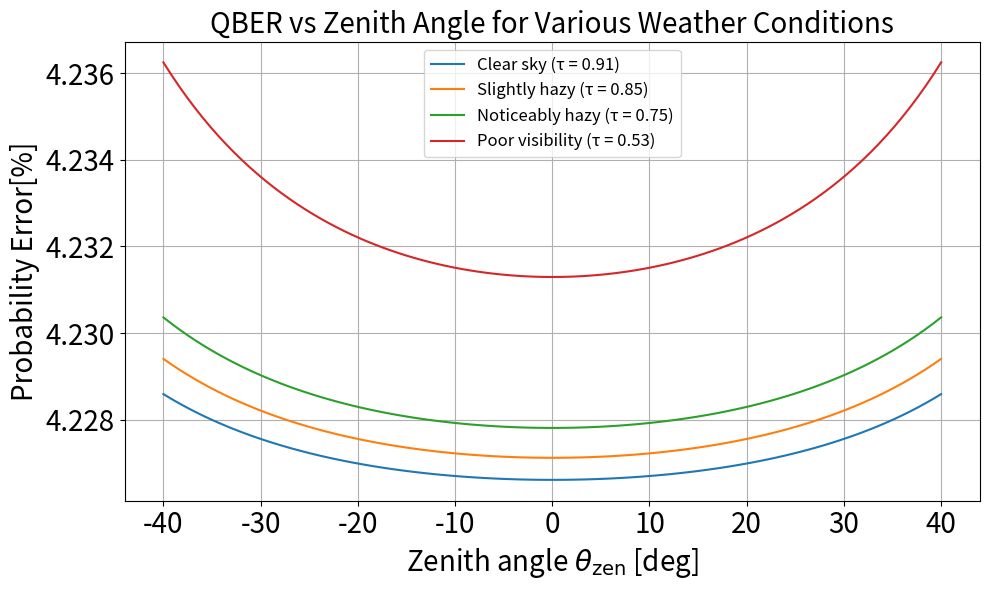

Write Python code to recreate this figure.
import math
import numpy as np
from scipy.integrate import quad
from scipy.special import erfc
from scipy.special import erf
from scipy.stats import lognorm
import matplotlib.pyplot as plt
from scipy.integrate import quad
import os, sys

#=======================================================#
#                 Fading Parameters                     #
#=======================================================#
#==================================================================#
# a : Aperture of radius (Receiver radis in meters) (m)
#==================================================================#
# a = 0.07920
a = 0.75

# r = 5
#==================================================================#
# n_s : average number of photon
#==================================================================#
n_s = 0.8

#==================================================================#
# len_wave : Optical wavelength (μm)
#==================================================================#
lambda_ = 0.85e-6

#==================================================================#
# altitude ground station
#==================================================================#
H_g = 10 # (m)

#==================================================================#
# h_s : Altitude between LEO satellite and ground station (m)
#==================================================================#
h_s = 550e3  # 500 km

#==================================================================#
# H_a : Upper end of atmosphere (km)
#==================================================================#
H_atm = 200000

#==================================================================#
# theta_d_rad : Optical beam divergence angle (rad)
#==================================================================#
theta_d_rad = 20e-6 

#==================================================================#
# theta_d_half_rad : Optical beam half-divergence angle (rad)
#==================================================================#
theta_d_half_rad = theta_d_rad /2

#==================================================================#
# v_wind: wind_speed
#==================================================================#
v_wind = 21 

#==================================================================#
# mu_x, mu_y: Mean values of pointing error in x and y directions (m)
#==================================================================#
mu_x = 0
mu_y = 0

#==================================================================#
# angle_sigma_x, angle_sigma_y: Beam jitter standard deviations of the Gaussian-distibution jitters (rad)
#==================================================================#
# angle_sigma_x = theta_d_half_rad /2
# angle_sigma_y = theta_d_half_rad /2
angle_sigma_x = theta_d_half_rad / 3
angle_sigma_y = theta_d_half_rad / 3

#=======================================================#
# QBER parameters
#=======================================================#
    #=====================#
    # n_s   : average numher of photon from Alice
    # e_0   : the error rate of the background
    # Y_0   : the background rate which includes the detector dark count and other background contributions
    # P_pa  : After-pulsing probability
    # e_pol : Probability of the polarisation errors
    #======================#i
e_0 = 0.5
Y_0 = 1e-4
P_AP = 0.02
e_pol = 0.033

#==================================================================#
# I_a: random intensity loss due to the atmospheric turbulence
#==================================================================#
def compute_intensity_loss(sigma_R_squared, size=1):
    shape_param = np.sqrt(sigma_R_squared)
    
    I_a_random = lognorm.rvs(shape_param, loc=0, scale=1, size=size)
    
    return I_a_random
    


#==================================================================#
# calculate modified beam-jitter variance approximation
#==================================================================#
def approximate_jitter_variance(mu_x, mu_y, sigma_x, sigma_y):
    numerator = (
        3 * mu_x**2 * sigma_x**4 +
        3 * mu_y**2 * sigma_y**4 +
        sigma_x**6 +
        sigma_y**6
    )
    sigma_mod_value = (numerator / 2) ** (1/3)
    return sigma_mod_value


#==================================================================#
# Compute beam propagation disteance
#==================================================================#
def satellite_ground_distance(h_s, H_g, theta_zen_rad):
    return (h_s - H_g) / math.cos(theta_zen_rad)


def transmissivity_etal(tau_zen, theta_zen_rad):
    tau_atm = tau_zen ** (1 / math.cos(theta_zen_rad))
    return tau_atm


def fading_loss(eta, mu_x, mu_y, sigma_x, sigma_y, theta_zen_rad, H_atm, w_L, w_Leq, tau_zen, varphi_mod):
    eta_l = transmissivity_etal(tau_zen, theta_zen_rad)
    sigma_R_squared = rytov_variance(lambda_, theta_zen_rad, H_g, H_atm, Cn2_profile)
    # print(f'sigma_R_squared : {sigma_R_squared}')

    A_mod = mod_jitter(mu_x, mu_y, sigma_x, sigma_y, w_L, w_Leq)
    mu = sigma_R_squared / 2 * (1 + 2 * varphi_mod**2)
    
    term1 = (varphi_mod**2) / (2 * (A_mod * eta_l)**(varphi_mod**2))
    term2 = eta ** (varphi_mod**2-1)
    term3 = erfc((np.log((eta / (A_mod * eta_l))) + mu) / (np.sqrt(2) * math.sqrt(sigma_R_squared)))
    
    # Check for overflow possibility in term4
    exponent = (sigma_R_squared / 2) * varphi_mod**2 * (1 + varphi_mod**2)
    # print(f"Exponent for term4: {exponent}")
    
    if exponent > 700:  # Avoid overflow
        print(f"Warning: Exponent is too large, term4 will overflow. Exponent value: {exponent}")
    
    term4 = np.exp(np.clip(exponent, None, 700))  # Limit the exponent to avoid overflow
    # print(exponent)
    eta_f = term1 * term2 * term3 * term4
    return eta_f

#==================================================================#
# Beam footprint radius at receiver including turbulence
#==================================================================#
def compute_w_L(lambda_, theta_d_half_rad, L, H_atm, H_OGS, theta_zen_rad, Cn2_profile):
    k = 2 * math.pi / lambda_

    w_0 = lambda_ / (math.pi * theta_d_half_rad)

    W = w_0 * math.sqrt(1 + (2 * L) / (k * w_0**2))

    def integrand(h):
        return Cn2_profile(h) * ((h - H_OGS) / (H_atm - H_OGS))**(5/3)

    # integral_result, _ = quad(integrand, H_OGS, H_atm)
    integral_result, _ = quad(integrand, H_OGS, H_atm)


    T = 4.35 * ((2 * L) / (k * W**2))**(5/6) * \
        k**(7/6) * (H_atm - H_OGS)**(5/6) * \
        (1 / math.cos(theta_zen_rad))**(11/6) * integral_result

    # Step 5: compute final beam radius at receiver
    w_L = W * math.sqrt(1 + T)
    return w_L


#==================================================================#
# calculate the ratios between the equivalent beam-width and (modified) beam-jitter variances
#==================================================================#
def sigma_to_variance(sigma, w_Leq):
    variance = w_Leq/2*sigma
    return variance


#==================================================================#
# calculate the modified fracton of collected power over the receiving aparture when there is no pointing error
#==================================================================#
def mod_jitter(mu_x, mu_y, sigma_x, sigma_y, w_L, w_Leq):
    A_0 = maxmum_fracrion_A0(w_L)
    varphi_x = sigma_to_variance(sigma_x, w_Leq)
    varphi_y = sigma_to_variance(sigma_y, w_Leq)
    sigma_mod = approximate_jitter_variance(mu_x, mu_y, sigma_x, sigma_y)
    varphi_mod = sigma_to_variance(sigma_mod, w_Leq)
    term1 = 1 / (varphi_mod ** 2)
    term2 = 1 / (2 * varphi_x ** 2)
    term3 = 1 / (2 * varphi_y ** 2)
    term4 = mu_x**2 / (2 * sigma_x ** 2 * varphi_x ** 2)
    term5 = mu_y**2 / (2 * sigma_y ** 2 * varphi_y ** 2)
    exponent = term1 - term2 - term3 - term4 - term5
    A_mod = A_0 * np.exp(exponent)
    return A_mod


#==================================================================#
# Compute Rytov variance σ_R^2 for atmospheric turbulence
#==================================================================#
def rytov_variance(len_wave, theta_zen_rad, H_OGS, H_atm, Cn2_profile):
    k = 2 * np.pi / len_wave
    sec_zenith = 1 / np.cos(theta_zen_rad)

    def integrand(h):
        return Cn2_profile(h) * (h - H_OGS)**(5/6)

    integral, _ = quad(integrand, H_OGS, H_atm, limit=100, epsabs=1e-9, epsrel=1e-9)

    sigma_R_squared = 2.25 * (k)**(7/6) * sec_zenith**(11/6) * integral

    return sigma_R_squared


#==================================================================#
# Hufnagel-Valley model
#==================================================================#
def Cn2_profile(h, v_wind=21, Cn2_0=1e-13):
    term1 = 0.00594 * (v_wind / 27)**2 * (1e-5 * h)**10 * np.exp(-h / 1000)
    term2 = 2.7e-16 * np.exp(-h / 1500)
    term3 = Cn2_0 * np.exp(-h / 100)
    return term1 + term2 + term3


#==================================================================#
# Calculate sigma_mod
#==================================================================#
def compute_sigma_mod(mu_x, mu_y, sigma_x, sigma_y):
    numerator = (
        3 * mu_x**2 * sigma_x**4 +
        3 * mu_y**2 * sigma_y**4 +
        sigma_x**6 +
        sigma_y**6
    )
    sigma_mod = (numerator / 2) ** (1/3)
    return sigma_mod

#==================================================================#
# Compute equivalent Beam Width
#==================================================================#
def equivalent_beam_width_squared(a, w_L):
    # w_L: beam radius at receiver before aperture clipping
    nu = (math.sqrt(math.pi) * a) / (math.sqrt(2) * w_L)
    numerator = math.sqrt(math.pi) * erf(nu)
    denominator = 2 * nu * math.exp(-nu**2)
    return w_L**2 * (numerator / denominator)


#==================================================================#
# Calculate varphi_mod
#==================================================================#
def compute_varphi_mod(w_Leq_squared, sigma_mod):
    w_Leq = math.sqrt(w_Leq_squared)
    return w_Leq / (2 * sigma_mod)


#==================================================================#
#  Compute QBER estimation
#==================================================================#
def qber_loss(eta, n_s):
    denominator =  e_0 * (Y_0*(1+P_AP)) + (e_pol+e_0*P_AP) * (1-np.exp(-n_s*eta))
    numerator = (Y_0*(1+P_AP)) + (1-np.exp(-n_s*eta)) * (1+P_AP)
    qber = denominator/numerator
    return qber


#==================================================================#
# Compute eta_p : beam misalignment and spreading loss
#==================================================================#
def transmissivity_etap(theta_zen_rad, r):
    LoS = satellite_ground_distance(h_s, H_g, theta_zen_rad)

    w_L = compute_w_L(lambda_, theta_d_half_rad, LoS, H_atm, H_g, theta_zen_rad, Cn2_profile)

    w_Leq_squared = equivalent_beam_width_squared(a, w_L)
    nu = (math.sqrt(math.pi) * a) / (math.sqrt(2) * w_L)

    A0 = erf(nu)**2
    eta_p = A0 * np.exp(-(2*r**2)/(w_Leq_squared))
    return eta_p


#==================================================================#
# Compute A_0 : maximum fraction of received power
#==================================================================#
def maxmum_fracrion_A0(w_L):
    nu = (math.sqrt(math.pi) * a) / (math.sqrt(2) * w_L)

    A_0 = erf(nu)**2
    return A_0


#==================================================================#
# fading_loss : PDF of beam jitter for γ
# qber_loss   : smission efficiency Bit error rate with respect to γ
# h_s         : Satellite's altitude (m)
#==================================================================#
def qner_new_infinite(theta_zen_rad, H_atm, w_L, tau_zen, LoS):
    sigma_x = angle_sigma_x * LoS
    sigma_y = angle_sigma_y * LoS

    w_Leq_squared = equivalent_beam_width_squared(a, w_L)
    w_Leq = math.sqrt(w_Leq_squared)
    sigma_mod = compute_sigma_mod(mu_x, mu_y, sigma_x, sigma_y)
    varphi_mod = sigma_to_variance(sigma_mod, w_Leq)

    def integrand(eta):
        return fading_loss(eta, mu_x, mu_y, sigma_x, sigma_y, theta_zen_rad, H_atm, w_L, w_Leq, tau_zen, varphi_mod) * qber_loss(eta, n_s)

    result, _ = quad(integrand, 0, np.inf, limit=100, epsabs=1e-9, epsrel=1e-9)
    return result

#==================================================================#
# Compute radial displacement due to beam pointing jitter.
#==================================================================#
def compute_radial_displacement(mu_x, mu_y, angle_sigma_x, angle_sigma_y, LoS, size=1):
    sigma_x = angle_sigma_x * LoS
    sigma_y = angle_sigma_y * LoS

    x = np.random.normal(loc=mu_x, scale=sigma_x, size=size)
    y = np.random.normal(loc=mu_y, scale=sigma_y, size=size)

    # ラジアル変位 [m]
    r = np.sqrt(x**2 + y**2)
    return r

#==================================================================#
# Compute intensity loss due to the atmospheric turbulence
#==================================================================#
def compute_intensity_loss(sigma_R_squared, size=1):
    shape_param = np.sqrt(sigma_R_squared) 
    
    I_a_random = lognorm.rvs(shape_param, loc=0, scale=1, size=size)
    
    return I_a_random

#==================================================================#
# Compute transmissivity condidering the beam misalignemnt and spreading loss 
# , atmospheric attenuation and turbuence
#==================================================================#
def compute_eta(eta_t, sigma_R_squared, theta_zen_rad, lambda_, h_s, H_g, Cn2_profile, a, r, size=1):
    
    # intensity loss due to the beam misalignemnt and spreading loss 
    I_a_random = compute_intensity_loss(sigma_R_squared, size)
    
    # transmissivity considering 
    eta_p = transmissivity_etap(theta_zen_rad, r)
    
    # transmissivity considering atmospheric attenuation
    eta = eta_t * I_a_random * eta_p
    
    return eta

def weather_condition(tau_zen):
    if tau_zen == 0.91:
        return 'Clear sky', 23000  # H_atm for clear sky
    elif tau_zen == 0.85:
        return 'Slightly hazy', 15000  # H_atm for slightly hazy
    elif tau_zen == 0.75:
        return 'Noticeably hazy', 10000  # H_atm for noticeably hazy
    elif tau_zen == 0.53:
        return 'Poor visibility', 5000  # H_atm for poor visibility
    else:
        return 'Unknown condition', 10000  # Default value



def main():
    tau_zen_list = [0.91, 0.85, 0.75, 0.53]
    theta_zen_deg_list = np.linspace(-40, 40, 100)
    plt.figure(figsize=(10, 6))

    for tau_zen in tau_zen_list:
        qber_values = []

        # Get weather condition and H_atm from tau_zen
        weather_condition_str, H_atm = weather_condition(tau_zen)
        
        for theta_zen_deg in theta_zen_deg_list:
            if theta_zen_deg < 0:
                theta_zen_rad = np.radians(-theta_zen_deg)
            else:
                theta_zen_rad = np.radians(theta_zen_deg)
            # print(theta_zen_deg)
            LoS = satellite_ground_distance(h_s, H_g, theta_zen_rad)
            # print(f'LoS: {LoS}')
            # print(h_s)
            # print(H_g)
            # print(theta_zen_rad)
            r = compute_radial_displacement(mu_x, mu_y, angle_sigma_x, angle_sigma_y, LoS, size=1)
            w_L = compute_w_L(lambda_, theta_d_half_rad, LoS, H_atm, H_g, theta_zen_rad, Cn2_profile)
            # print(f'w_L: {w_L}')

            qber = qner_new_infinite(theta_zen_rad, H_atm, w_L, tau_zen, LoS)
            qber_values.append(qber*100)

        label = f"{weather_condition_str} (τ = {tau_zen})"
        plt.plot(theta_zen_deg_list, qber_values, label=label)

    # グラフ装飾
    plt.xlabel(r"Zenith angle $\theta_{\mathrm{zen}}$ [deg]", fontsize=20)
    plt.ylabel(r"Probability Error[%]", fontsize=20)
    plt.title("QBER vs Zenith Angle for Various Weather Conditions", fontsize=20)
    plt.grid(True)
    plt.legend(fontsize=12)
    plt.xticks(fontsize=20)
    plt.yticks(fontsize=20)
    plt.tight_layout()

    # output_path = os.path.join(os.path.dirname(__file__), f'qber_vs_zenith_all_conditions_{n_s}.png')
    # plt.savefig(output_path)
    # print(f"✅ Saved as: {output_path}")
    plt.show()



if __name__ == "__main__":
    main()
